Run: headless pygame with SDL's dummy video driver; simulated clock (each Clock.tick advances the game by its frame time, no real sleeping); random seed 0; keys injected as events and as key.get_pressed() state; no mouse input.
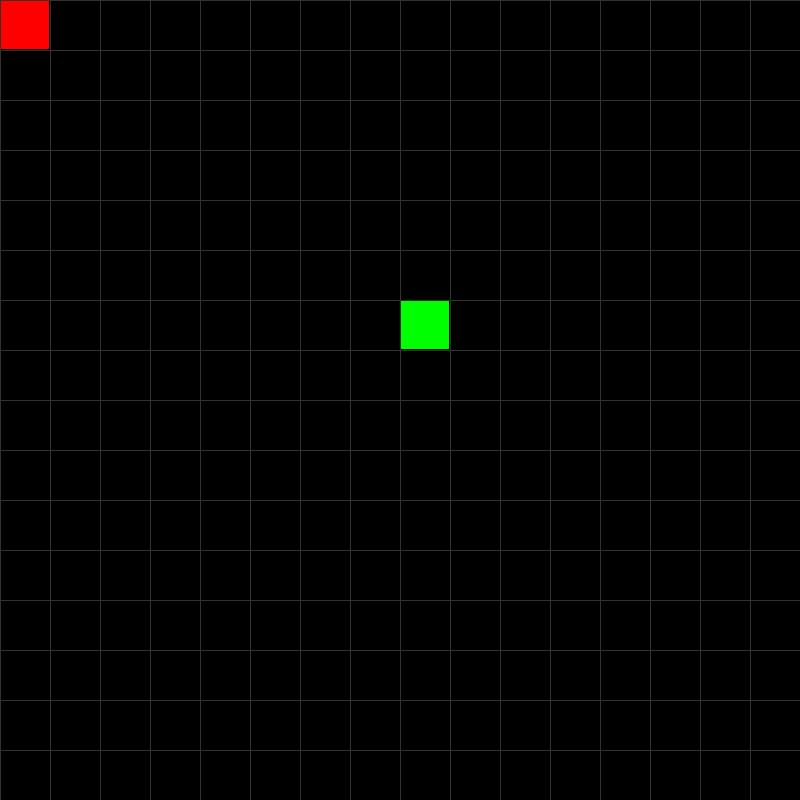
Frame 1 of 4 · flips 1–60 · no input
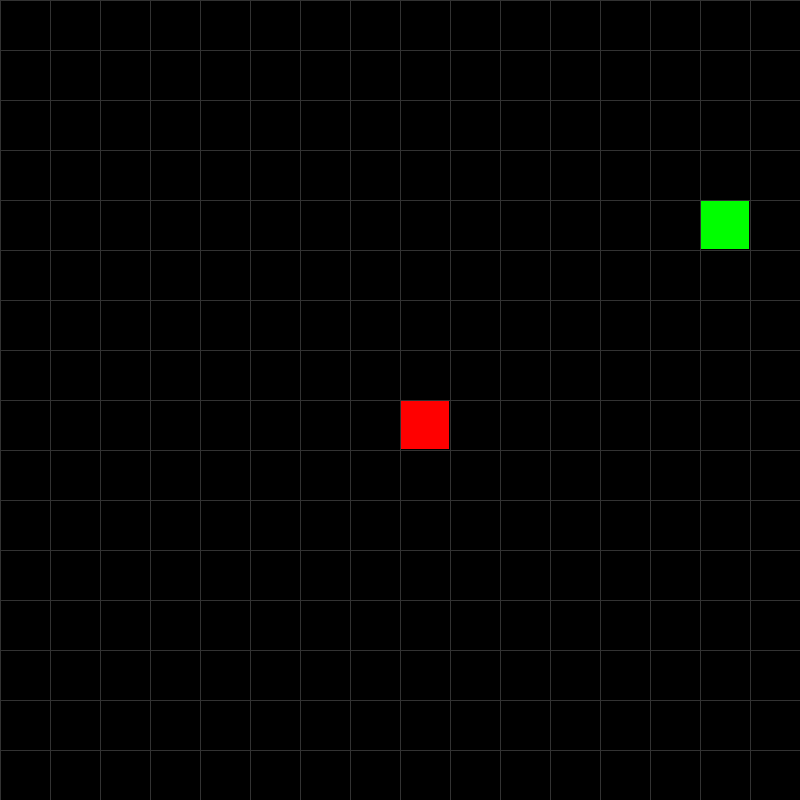
Frame 2 of 4 · flips 61–180 · tapped SPACE, RETURN · held RIGHT (→), D
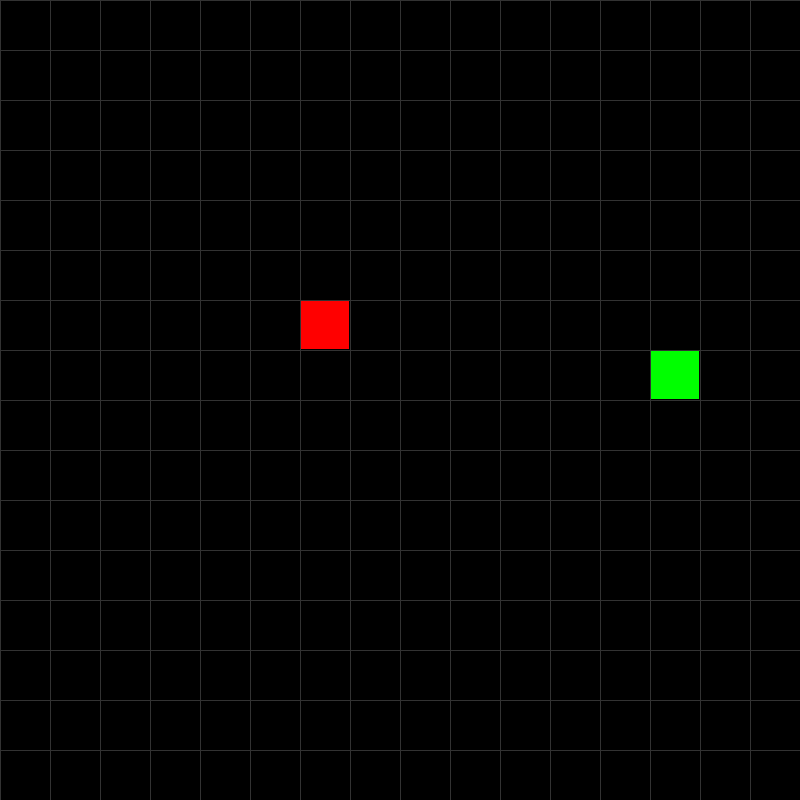
Frame 3 of 4 · flips 181–300 · held DOWN (↓), S
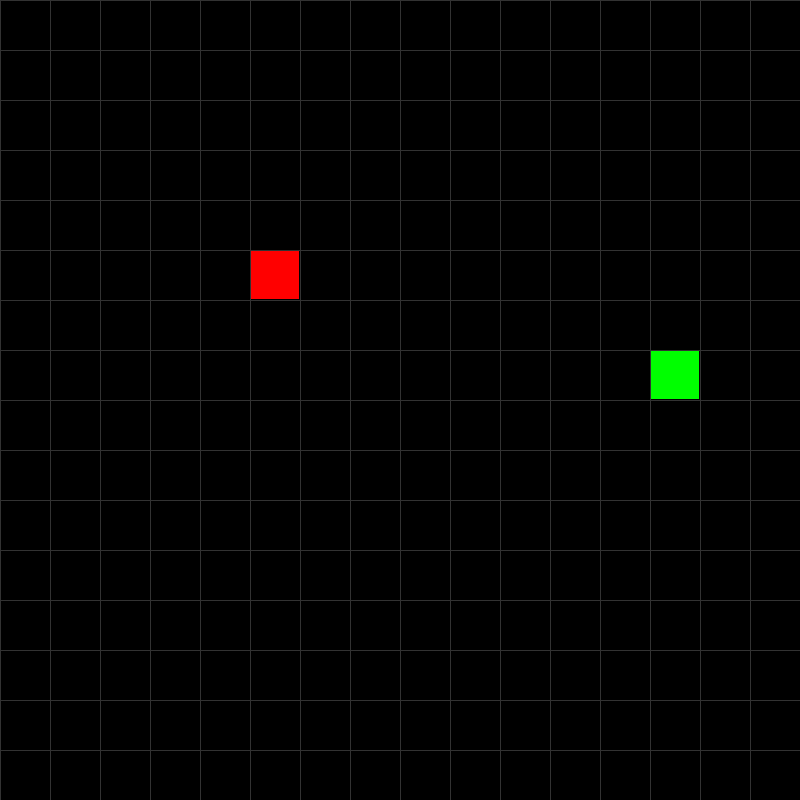
Frame 4 of 4 · flips 301–420 · held LEFT (←), A, UP (↑), W

The pygame program that drew these frames:

import pygame
import sys
import random

vec2 = pygame.math.Vector2

class Snake:
    def __init__(self, game):
        self.game = game
        self.size = game.TILE_SIZE
        self.rect = pygame.rect.Rect([0, 0, game.TILE_SIZE - 2, game.TILE_SIZE - 2])
        self.rect.center = self.get_random_position()
        self.direction = vec2(self.size, 0)
        self.step_delay = 100
        self.time = 0
        self.length = 1
        self.segments = []
        self.directions = {pygame.K_w: 1, pygame.K_s: 1, pygame.K_a: 1, pygame.K_d: 1}

    def control(self, event):
        if event.type == pygame.KEYDOWN:
            if event.key == pygame.K_w and self.directions[pygame.K_w]:
                self.direction = vec2(0, -self.size)
                self.directions = {pygame.K_w: 1, pygame.K_s: 0, pygame.K_a: 1, pygame.K_d: 1}
            if event.key == pygame.K_s and self.directions[pygame.K_s]:
                self.direction = vec2(0, self.size)
                self.directions = {pygame.K_w: 0, pygame.K_s: 1, pygame.K_a: 1, pygame.K_d: 1}
            if event.key == pygame.K_a and self.directions[pygame.K_a]:
                self.direction = vec2(-self.size, 0)
                self.directions = {pygame.K_w: 1, pygame.K_s: 1, pygame.K_a: 1, pygame.K_d: 0}
            if event.key == pygame.K_d and self.directions[pygame.K_d]:
                self.direction = vec2(self.size, 0)
                self.directions = {pygame.K_w: 1, pygame.K_s: 1, pygame.K_a: 0, pygame.K_d: 1}

    def delta_time(self):
        time_now = pygame.time.get_ticks()
        if time_now - self.time > self.step_delay:
            self.time = time_now
            return True
        return False

    def get_random_position(self):
        return [random.randrange(self.size // 2, self.game.WINDOW_SIZE - self.size // 2, self.size)] * 2
    
    def check_borders(self):
        if self.rect.left < 0 or self.rect.right > self.game.WINDOW_SIZE:
            self.game.new_game()
        if self.rect.top <0 or self.rect.bottom >self.game.WINDOW_SIZE:
            self.game.new_game()

    def check_food(self):
        if self.rect.center == self.game.food.rect.center:
            self.game.food.rect.center = self.get_random_position()
            self.length += 1

    def check_selfeating(self):
        if len(self.segments) != len(set(segment.center for segment in self.segments)):
            self.game.new_game()

    def move(self):
        if self.delta_time():
            self.rect.move_ip(self.direction)
            self.segments.append(self.rect.copy())
            self.segments = self.segments[-self.length:]

    def update(self):
        self.check_selfeating()
        self.check_borders()
        self.check_food()
        self.move()

    def draw(self):
        [pygame.draw.rect(self.game.screen, "green", segment) for segment in self.segments]

class Food:
    def __init__(self, game):
        self.game = game
        self.size = game.TILE_SIZE
        self.rect = pygame.rect.Rect([0, 0, game.TILE_SIZE - 2, game.TILE_SIZE - 2])
        self.rect.center = self.game.snake.get_random_position()
    def draw(self):
        pygame.draw.rect(self.game.screen, "red", self.rect)

class Game:
    def __init__(self):
        pygame.init()
        self.WINDOW_SIZE = 800
        self.TILE_SIZE = 50
        self.screen = pygame.display.set_mode([self.WINDOW_SIZE] * 2)
        self.clock = pygame.time.Clock()
        self.new_game()

    def draw_grid(self):
        [pygame.draw.line(self.screen, [50]*3, (x, 0), (x, self.WINDOW_SIZE))
         for x in range(0, self.WINDOW_SIZE, self.TILE_SIZE)]
        [pygame.draw.line(self.screen, [50]*3, (0, y), (self.WINDOW_SIZE, y))
         for y in range(0, self.WINDOW_SIZE, self.TILE_SIZE)]
        
    def new_game(self):
        self.snake = Snake(self)
        self.food = Food(self)

    def update(self):
        self.snake.update()
        pygame.display.flip()
        self.clock.tick(60)

    def draw(self):
        self.screen.fill("black")
        self.draw_grid()
        self.food.draw()
        self.snake.draw()

    def check_event(self):
        for event in pygame.event.get():
            if event.type == pygame.QUIT:
                pygame.quit()
                sys.exit()
            
            self.snake.control(event)

    def run(self):
        while True:
            self.check_event()
            self.update()
            self.draw()



if __name__ == "__main__":
    game = Game()
    game.run()
